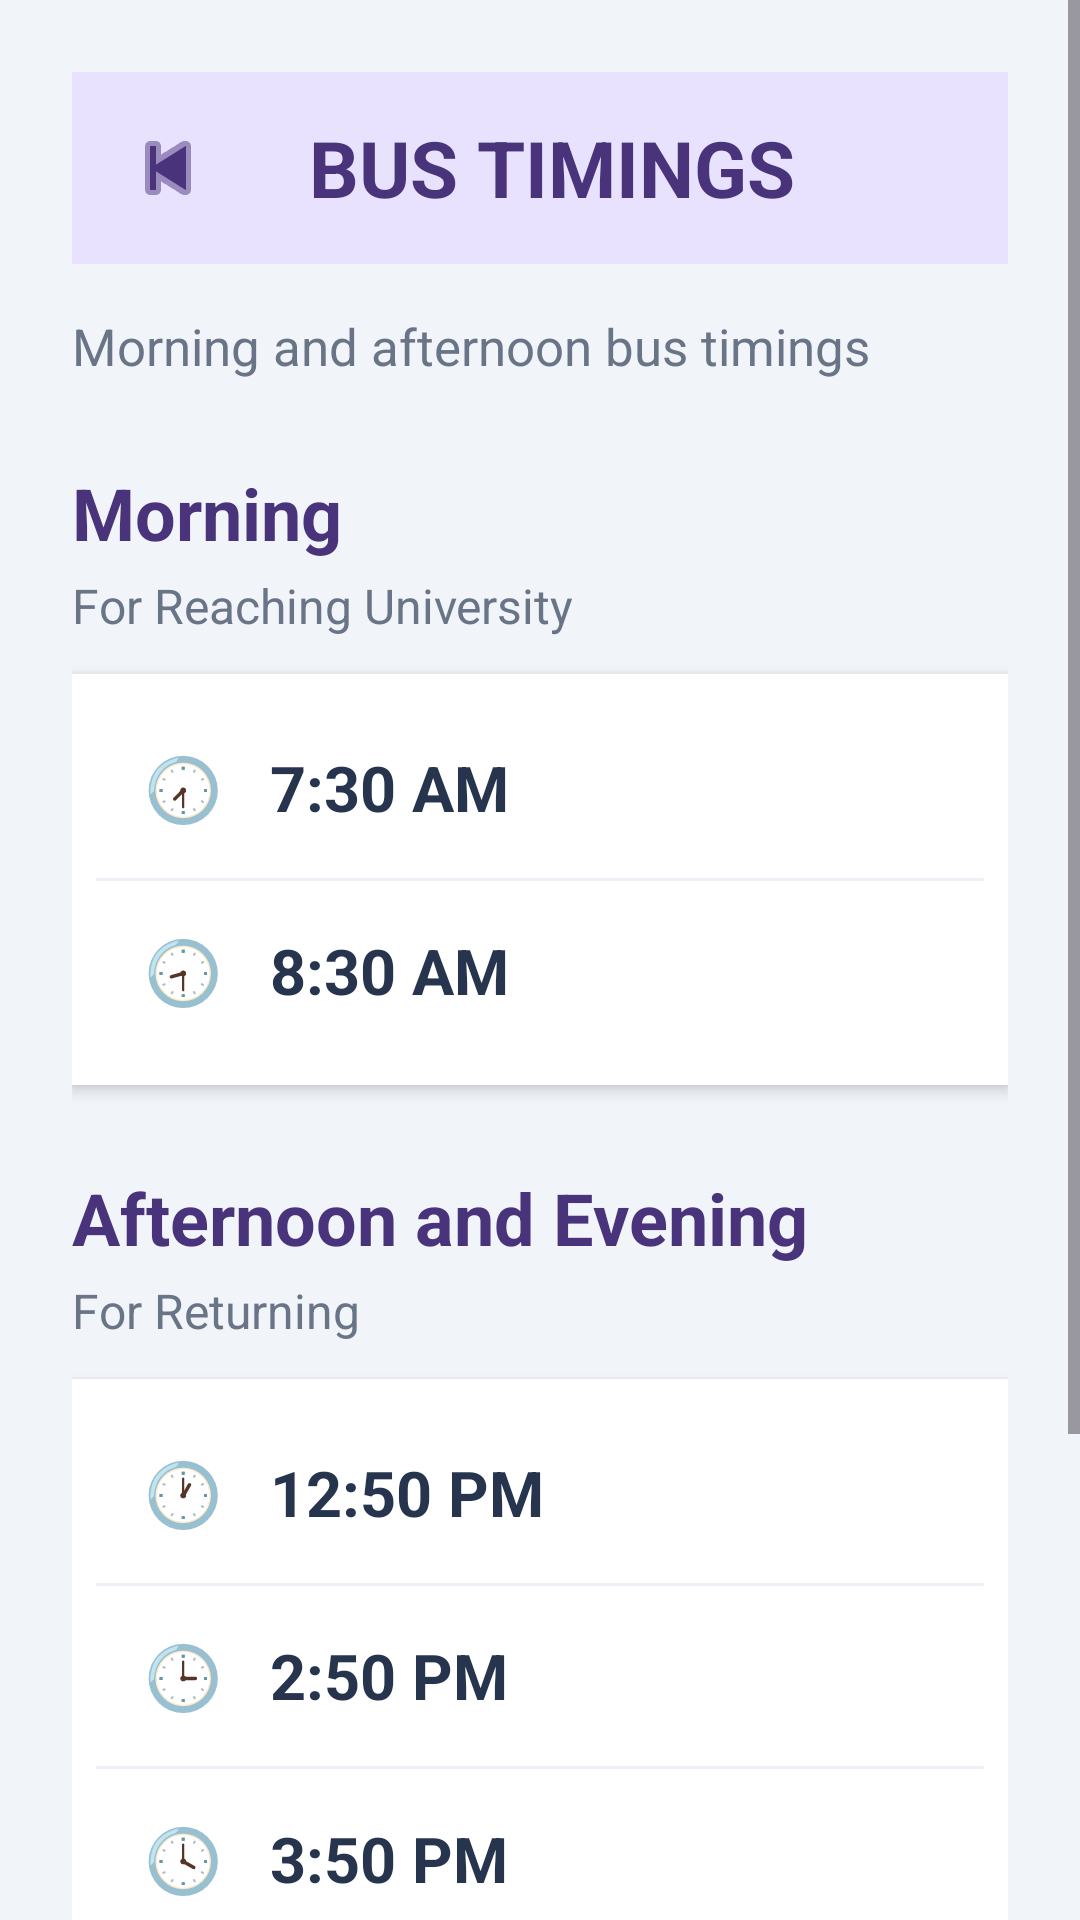

This screen was rendered from an Android layout file. Write that file and the resources it references.
<!-- AndroidManifest.xml: application theme Theme.PUP_Bus_System -->
<!-- res/layout/activity_bus_timing.xml -->
<?xml version="1.0" encoding="utf-8"?>
<ScrollView xmlns:android="http://schemas.android.com/apk/res/android"
    android:layout_width="match_parent"
    android:layout_height="match_parent"
    android:background="#F1F4F9"
    android:fillViewport="true">

    <LinearLayout
        android:layout_width="match_parent"
        android:layout_height="wrap_content"
        android:orientation="vertical"
        android:padding="24dp">

        
        <LinearLayout
            android:layout_width="match_parent"
            android:layout_height="64dp"
            android:gravity="center_vertical"
            android:orientation="horizontal"
            android:background="#E9E2FF"
            android:paddingHorizontal="8dp">

            <ImageButton
                android:id="@+id/btnBack"
                android:layout_width="48dp"
                android:layout_height="48dp"
                android:background="?attr/selectableItemBackgroundBorderless"
                android:contentDescription="Back"
                android:padding="10dp"
                android:src="@android:drawable/ic_media_previous"
                android:tint="#49347C" />

            <TextView
                android:layout_width="0dp"
                android:layout_height="wrap_content"
                android:layout_weight="1"
                android:gravity="center"
                android:text="BUS TIMINGS"
                android:textColor="#49347C"
                android:textSize="26sp"
                android:textStyle="bold" />

            <View
                android:layout_width="40dp"
                android:layout_height="40dp" />

        </LinearLayout>

        
        <TextView
            android:layout_width="match_parent"
            android:layout_height="wrap_content"
            android:layout_marginTop="16dp"
            android:text="Morning and afternoon bus timings"
            android:textColor="#697586"
            android:textSize="17sp" />

        
        <TextView
            android:layout_width="match_parent"
            android:layout_height="wrap_content"
            android:layout_marginTop="28dp"
            android:text="Morning"
            android:textColor="#49347C"
            android:textSize="24sp"
            android:textStyle="bold" />

        <TextView
            android:layout_width="match_parent"
            android:layout_height="wrap_content"
            android:layout_marginTop="4dp"
            android:text="For Reaching University"
            android:textColor="#697586"
            android:textSize="16sp" />

        <LinearLayout
            android:layout_width="match_parent"
            android:layout_height="wrap_content"
            android:layout_marginTop="12dp"
            android:background="#FFFFFF"
            android:elevation="3dp"
            android:orientation="vertical"
            android:padding="8dp">

            <TextView
                android:layout_width="match_parent"
                android:layout_height="60dp"
                android:gravity="center_vertical"
                android:paddingHorizontal="16dp"
                android:text="🕢   7:30 AM"
                android:textColor="#26344D"
                android:textSize="21sp"
                android:textStyle="bold" />

            <View
                android:layout_width="match_parent"
                android:layout_height="1dp"
                android:background="#EDF0F6" />

            <TextView
                android:layout_width="match_parent"
                android:layout_height="60dp"
                android:gravity="center_vertical"
                android:paddingHorizontal="16dp"
                android:text="🕣   8:30 AM"
                android:textColor="#26344D"
                android:textSize="21sp"
                android:textStyle="bold" />

        </LinearLayout>

        
        <TextView
            android:layout_width="match_parent"
            android:layout_height="wrap_content"
            android:layout_marginTop="28dp"
            android:text="Afternoon and Evening"
            android:textColor="#49347C"
            android:textSize="24sp"
            android:textStyle="bold" />

        <TextView
            android:layout_width="match_parent"
            android:layout_height="wrap_content"
            android:layout_marginTop="4dp"
            android:text="For Returning"
            android:textColor="#697586"
            android:textSize="16sp" />

        <LinearLayout
            android:layout_width="match_parent"
            android:layout_height="wrap_content"
            android:layout_marginTop="12dp"
            android:background="#FFFFFF"
            android:elevation="3dp"
            android:orientation="vertical"
            android:padding="8dp">

            <TextView
                android:layout_width="match_parent"
                android:layout_height="60dp"
                android:gravity="center_vertical"
                android:paddingHorizontal="16dp"
                android:text="🕐   12:50 PM"
                android:textColor="#26344D"
                android:textSize="21sp"
                android:textStyle="bold" />

            <View
                android:layout_width="match_parent"
                android:layout_height="1dp"
                android:background="#EDF0F6" />

            <TextView
                android:layout_width="match_parent"
                android:layout_height="60dp"
                android:gravity="center_vertical"
                android:paddingHorizontal="16dp"
                android:text="🕒   2:50 PM"
                android:textColor="#26344D"
                android:textSize="21sp"
                android:textStyle="bold" />

            <View
                android:layout_width="match_parent"
                android:layout_height="1dp"
                android:background="#EDF0F6" />

            <TextView
                android:layout_width="match_parent"
                android:layout_height="60dp"
                android:gravity="center_vertical"
                android:paddingHorizontal="16dp"
                android:text="🕓   3:50 PM"
                android:textColor="#26344D"
                android:textSize="21sp"
                android:textStyle="bold" />

            <View
                android:layout_width="match_parent"
                android:layout_height="1dp"
                android:background="#EDF0F6" />

            <TextView
                android:layout_width="match_parent"
                android:layout_height="60dp"
                android:gravity="center_vertical"
                android:paddingHorizontal="16dp"
                android:text="🕔   4:50 PM"
                android:textColor="#26344D"
                android:textSize="21sp"
                android:textStyle="bold" />

        </LinearLayout>

        
        <TextView
            android:layout_width="match_parent"
            android:layout_height="wrap_content"
            android:layout_marginTop="24dp"
            android:background="#E2F5E9"
            android:padding="16dp"
            android:gravity="center"
            android:text="ℹ️  Bus timings remain the same in summer and winter."
            android:textColor="#24734A"
            android:textSize="15sp"
            android:textStyle="bold" />

        
        <View
            android:layout_width="match_parent"
            android:layout_height="20dp" />

    </LinearLayout>

</ScrollView>
<!-- resources referenced by this layout -->
<resources>
  <style name="Theme.PUP_Bus_System" parent="Base.Theme.PUP_Bus_System" />
  <style name="Base.Theme.PUP_Bus_System" parent="Theme.Material3.DayNight.NoActionBar">
          
          
      </style>
</resources>
